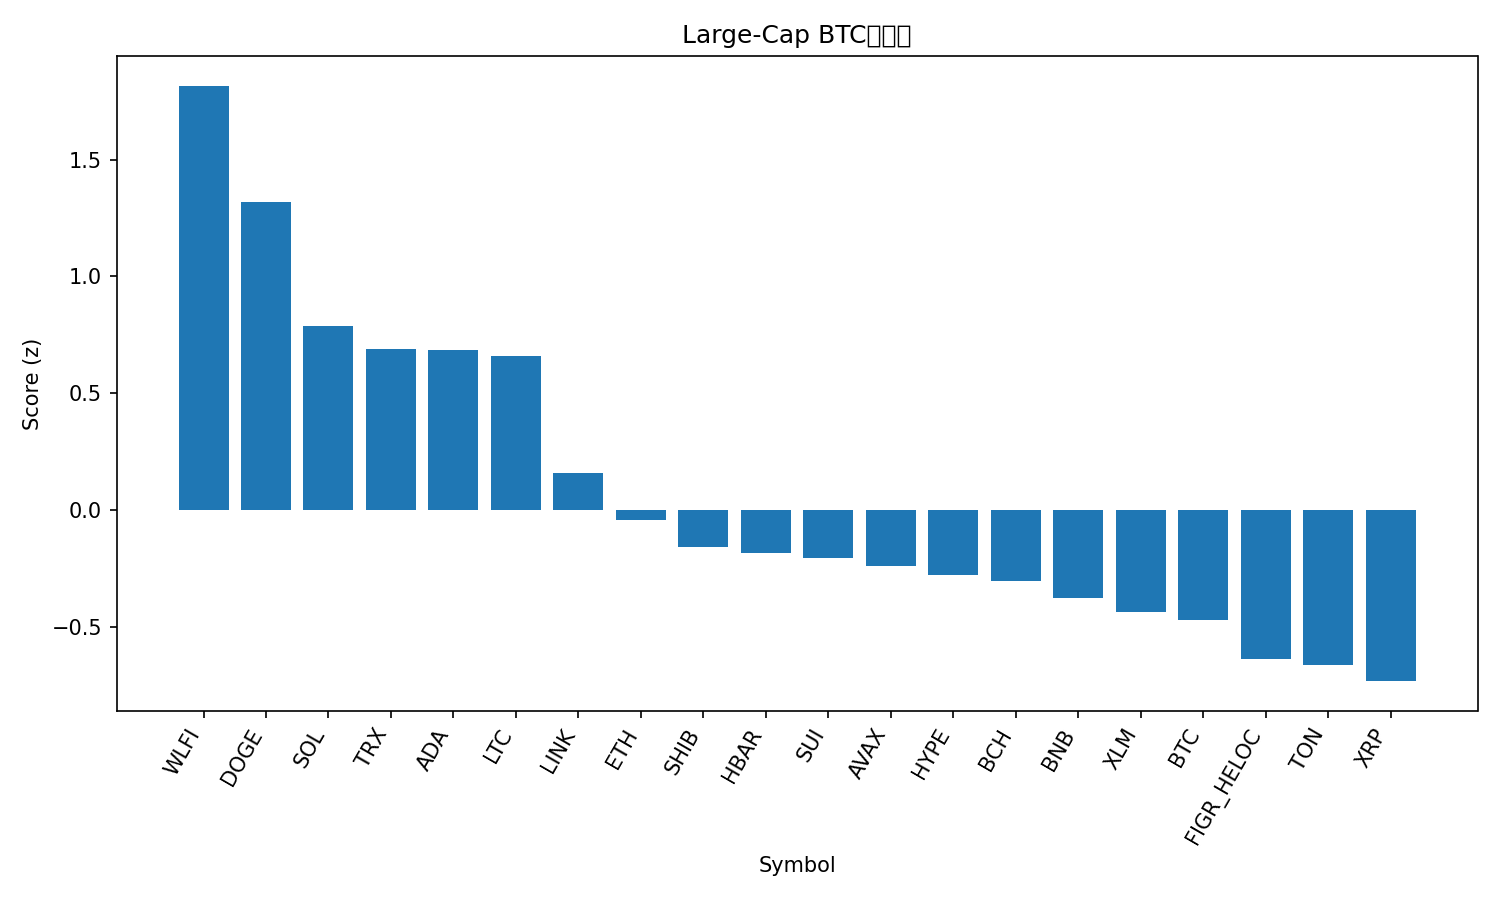

Source data for this figure (header and first rows):
rank, name, symbol, price_btc, price_usd, pct_1h_btc, pct_24h_btc, pct_7d_btc, market_cap_rank, market_cap_usd, volume_usd, score
1, World Liberty Financial, WLFI, 2.06e-06, 0.2294, 0.4341, 7.128, 0.0, 33, 6275329164, 1140420472, 1.816
2, Dogecoin, DOGE, 2.02e-06, 0.2252, 0.4574, 3.339, 1.463, 9, 33961993871, 1654615360, 1.32
3, Solana, SOL, 0.001847, 205.4, 0.4187, 1.376, -1.91, 6, 111331331870, 3630062720, 0.7858
4, TRON, TRX, 2.97e-06, 0.3302, 0.1652, 5.877, -5.456, 10, 31247209977, 1710238694, 0.688
5, Cardano, ADA, 7.49e-06, 0.8331, 0.4103, 0.7895, -1.118, 11, 30311049139, 979479421, 0.6833
6, Litecoin, LTC, 0.001031, 114.7, 0.3205, 1.534, 1.779, 28, 8749352291, 330466921, 0.6589
7, Chainlink, LINK, 0.0002008, 22.33, 0.3742, -0.4661, -7.319, 13, 15119314268, 431698908, 0.1577
8, Ethereum, ETH, 0.03867, 4302, 0.2554, -0.3754, -5.652, 2, 519426808324, 13599933963, -0.04305
9, Shiba Inu, SHIB, 1.11694e-10, 1.242e-05, 0.1307, 0.4432, -1.607, 31, 7320656045, 122123833, -0.1573
10, Hedera, HBAR, 1.97e-06, 0.2193, 0.09617, 1.328, -3.772, 25, 9301240334, 124459195, -0.1851
11, Sui, SUI, 3.05e-05, 3.39, 0.05476, 0.8988, 0.6877, 19, 12112722295, 517423921, -0.207
12, Avalanche, AVAX, 0.0002208, 24.56, 0.1175, -0.4835, 1.27, 23, 10372931011, 263186288, -0.2404
13, Hyperliquid, HYPE, 0.000423, 47.05, -0.01977, 1.233, 2.939, 17, 12739218342, 186618509, -0.2775
14, Bitcoin Cash, BCH, 0.005423, 603.2, -0.06674, 0.682, 8.315, 20, 12018397782, 171975719, -0.3035
15, BNB, BNB, 0.007861, 874.5, 0.015, 0.9252, -1.155, 5, 121677915094, 805988041, -0.3754
16, Stellar, XLM, 3.23e-06, 0.3595, 0.05949, -0.0226, -1.82, 22, 11403213234, 150589548, -0.4344
17, Bitcoin, BTC, 1.0, 111232, 0.0, 0.0, 0.0, 1, 2215545954377, 21426908342, -0.4722
18, Figure Heloc, FIGR_HELOC, 9.04e-06, 1.0, 0.0, -0.4089, -1.238, 18, 12312684309, 18860, -0.6393
19, Toncoin, TON, 2.785e-05, 3.1, -0.02424, 0.5704, -4.482, 30, 7955096558, 74230212, -0.662
20, XRP, XRP, 2.581e-05, 2.87, -0.1612, 1.351, 0.0679, 3, 171108575596, 3200737121, -0.732
21, Cronos, CRO, 2.35e-06, 0.2609, 0.04115, -3.426, -13.16, 27, 8766608019, 59603924, -1.44
